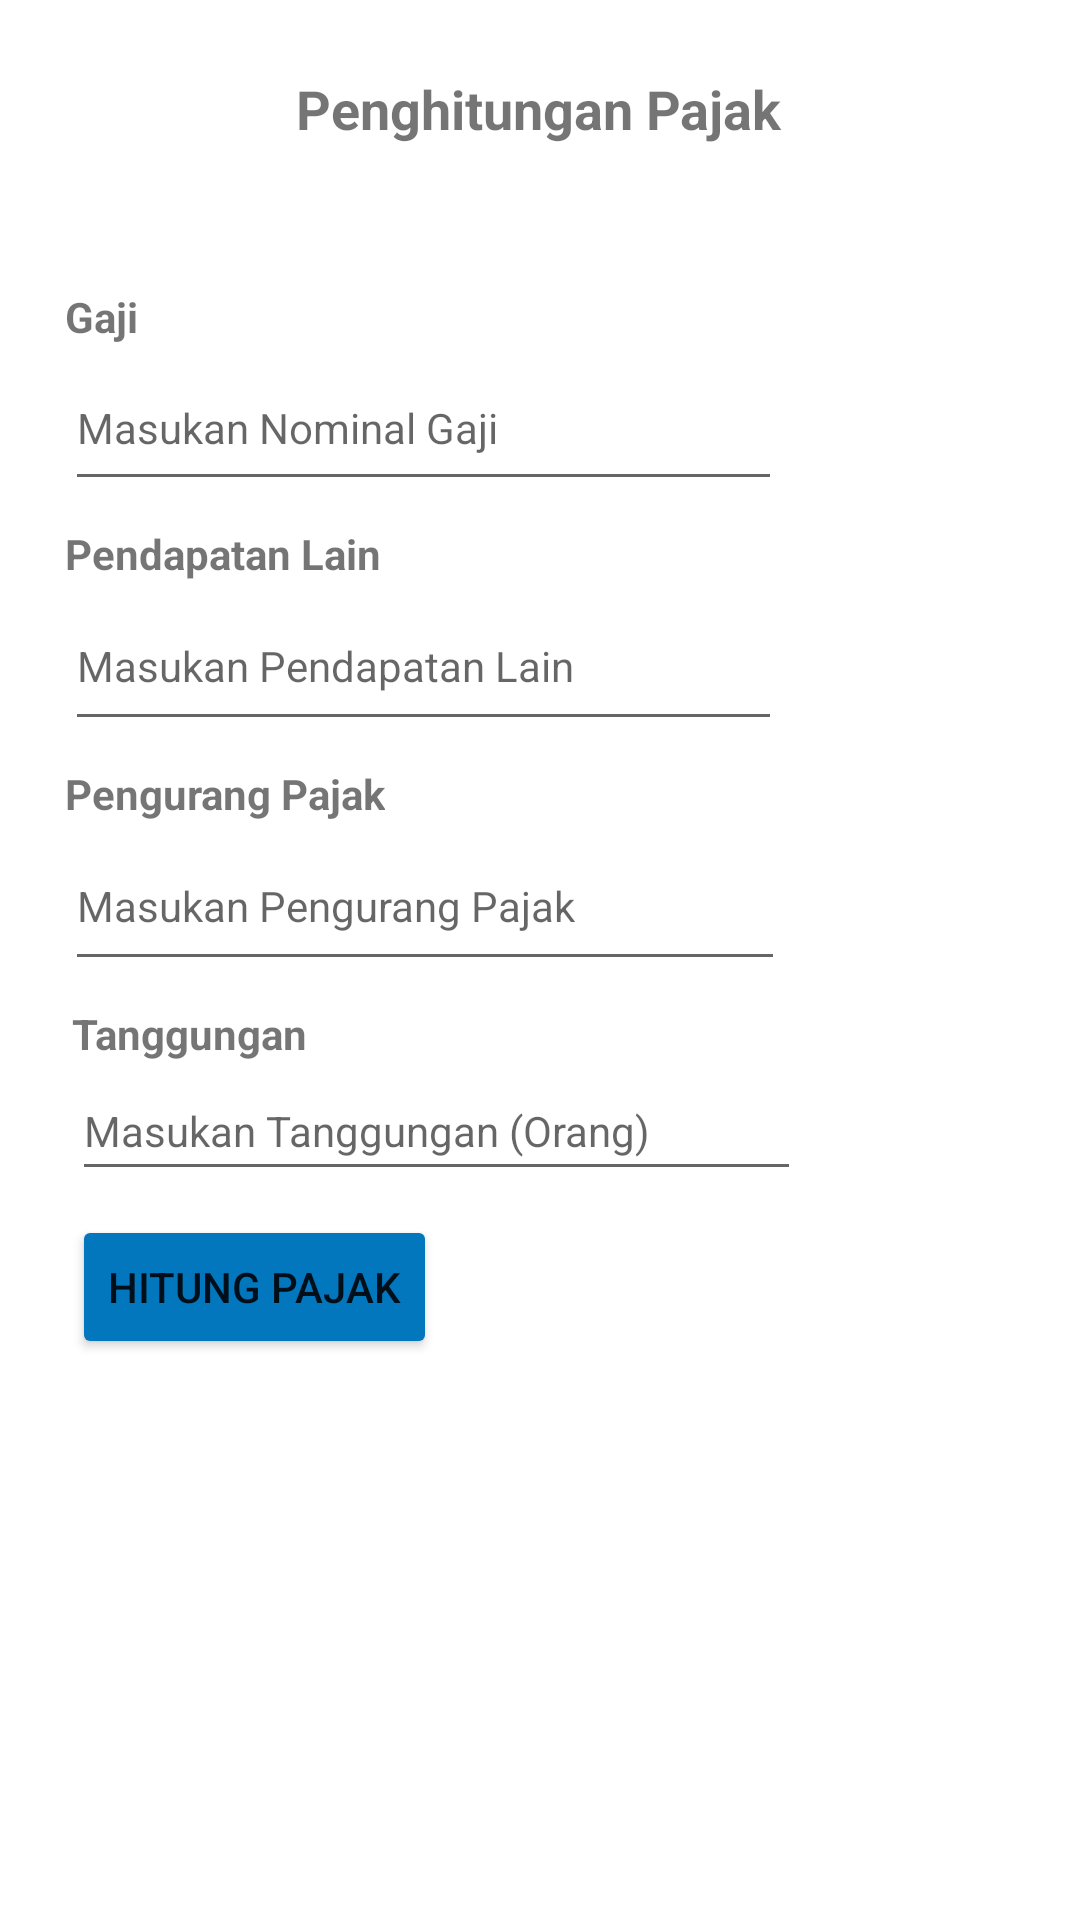

Here is an Android app screen rendered from its layout file. Give the layout XML and the strings, colors and styles it references.
<!-- AndroidManifest.xml: application theme Theme.Pertemuan34Siang -->
<!-- res/layout/form_calculate.xml -->
<?xml version="1.0" encoding="utf-8"?>
<androidx.constraintlayout.widget.ConstraintLayout
    xmlns:android="http://schemas.android.com/apk/res/android"
    xmlns:app="http://schemas.android.com/apk/res-auto"
    xmlns:tools="http://schemas.android.com/tools"
    android:layout_width="match_parent"
    android:layout_height="match_parent">

    <TextView
        android:id="@+id/textView12"
        android:layout_width="wrap_content"
        android:layout_height="wrap_content"
        android:layout_marginTop="24dp"
        android:text="Penghitungan Pajak"
        android:textSize="18sp"
        android:textStyle="bold"
        app:layout_constraintEnd_toEndOf="parent"
        app:layout_constraintHorizontal_bias="0.498"
        app:layout_constraintStart_toStartOf="parent"
        app:layout_constraintTop_toTopOf="parent" />

    <TextView
        android:id="@+id/textView13"
        android:layout_width="wrap_content"
        android:layout_height="wrap_content"
        android:layout_marginTop="96dp"
        android:text="Gaji "
        android:textStyle="bold"
        app:layout_constraintEnd_toEndOf="parent"
        app:layout_constraintHorizontal_bias="0.065"
        app:layout_constraintStart_toStartOf="parent"
        app:layout_constraintTop_toTopOf="parent" />

    <EditText
        android:id="@+id/txtGaji"
        android:layout_width="239dp"
        android:layout_height="52dp"
        android:ems="10"
        android:hint="Masukan Nominal Gaji"
        android:inputType="number"
        android:textAlignment="textStart"
        android:textSize="14sp"
        app:layout_constraintStart_toStartOf="@+id/textView13"
        app:layout_constraintTop_toBottomOf="@+id/textView13" />

    <TextView
        android:id="@+id/textView14"
        android:layout_width="wrap_content"
        android:layout_height="wrap_content"
        android:layout_marginTop="8dp"
        android:text="Pendapatan Lain"
        android:textStyle="bold"
        app:layout_constraintStart_toStartOf="@+id/txtGaji"
        app:layout_constraintTop_toBottomOf="@+id/txtGaji" />

    <EditText
        android:id="@+id/txtPendapatanLain"
        android:layout_width="239dp"
        android:layout_height="53dp"
        android:ems="10"
        android:hint="Masukan Pendapatan Lain"
        android:inputType="number"
        android:textSize="14sp"
        app:layout_constraintStart_toStartOf="@+id/textView14"
        app:layout_constraintTop_toBottomOf="@+id/textView14" />

    <TextView
        android:id="@+id/textView15"
        android:layout_width="wrap_content"
        android:layout_height="wrap_content"
        android:layout_marginTop="8dp"
        android:text="Pengurang Pajak"
        android:textStyle="bold"
        app:layout_constraintStart_toStartOf="@+id/txtPendapatanLain"
        app:layout_constraintTop_toBottomOf="@+id/txtPendapatanLain" />

    <EditText
        android:id="@+id/txtPengurangPajak"
        android:layout_width="240dp"
        android:layout_height="53dp"
        android:ems="10"
        android:hint="Masukan Pengurang Pajak"
        android:inputType="number"
        android:textSize="14sp"
        app:layout_constraintStart_toStartOf="@+id/textView15"
        app:layout_constraintTop_toBottomOf="@+id/textView15" />

    <TextView
        android:id="@+id/textView16"
        android:layout_width="wrap_content"
        android:layout_height="wrap_content"
        android:layout_marginStart="24dp"
        android:layout_marginTop="8dp"
        android:text="Tanggungan"
        android:textStyle="bold"
        app:layout_constraintStart_toStartOf="parent"
        app:layout_constraintTop_toBottomOf="@+id/txtPengurangPajak" />

    <EditText
        android:id="@+id/txtTanggungan"
        android:layout_width="243dp"
        android:layout_height="43dp"
        android:ems="10"
        android:hint="Masukan Tanggungan (Orang)"
        android:inputType="number"
        android:textSize="14sp"
        app:layout_constraintStart_toStartOf="@+id/textView16"
        app:layout_constraintTop_toBottomOf="@+id/textView16" />

    <Button
        android:id="@+id/btnSubmit"
        android:layout_width="wrap_content"
        android:layout_height="wrap_content"
        android:layout_marginTop="8dp"
        android:backgroundTint="@color/light_blue_primary"
        android:text="Hitung Pajak"
        app:layout_constraintStart_toStartOf="@+id/txtTanggungan"
        app:layout_constraintTop_toBottomOf="@+id/txtTanggungan" />
</androidx.constraintlayout.widget.ConstraintLayout>
<!-- resources referenced by this layout -->
<resources>
  <color name="light_blue_primary">#0277bd</color>
  <style name="Theme.Pertemuan34Siang" parent="Theme.MaterialComponents.DayNight.DarkActionBar">
          
          <item name="colorPrimary">@color/light_blue_dark</item>
          <item name="colorPrimaryVariant">@color/light_blue_primary</item>
          <item name="colorOnPrimary">@color/white</item>
          
          <item name="colorSecondary">@color/teal_200</item>
          <item name="colorSecondaryVariant">@color/teal_700</item>
          <item name="colorOnSecondary">@color/black</item>
          
          <item name="android:statusBarColor" tools:targetApi="l">?attr/colorPrimaryVariant</item>
          
      </style>
  <color name="light_blue_dark">#004c8c</color>
  <color name="white">#FFFFFFFF</color>
  <color name="teal_200">#FF03DAC5</color>
  <color name="teal_700">#FF018786</color>
  <color name="black">#FF000000</color>
</resources>
